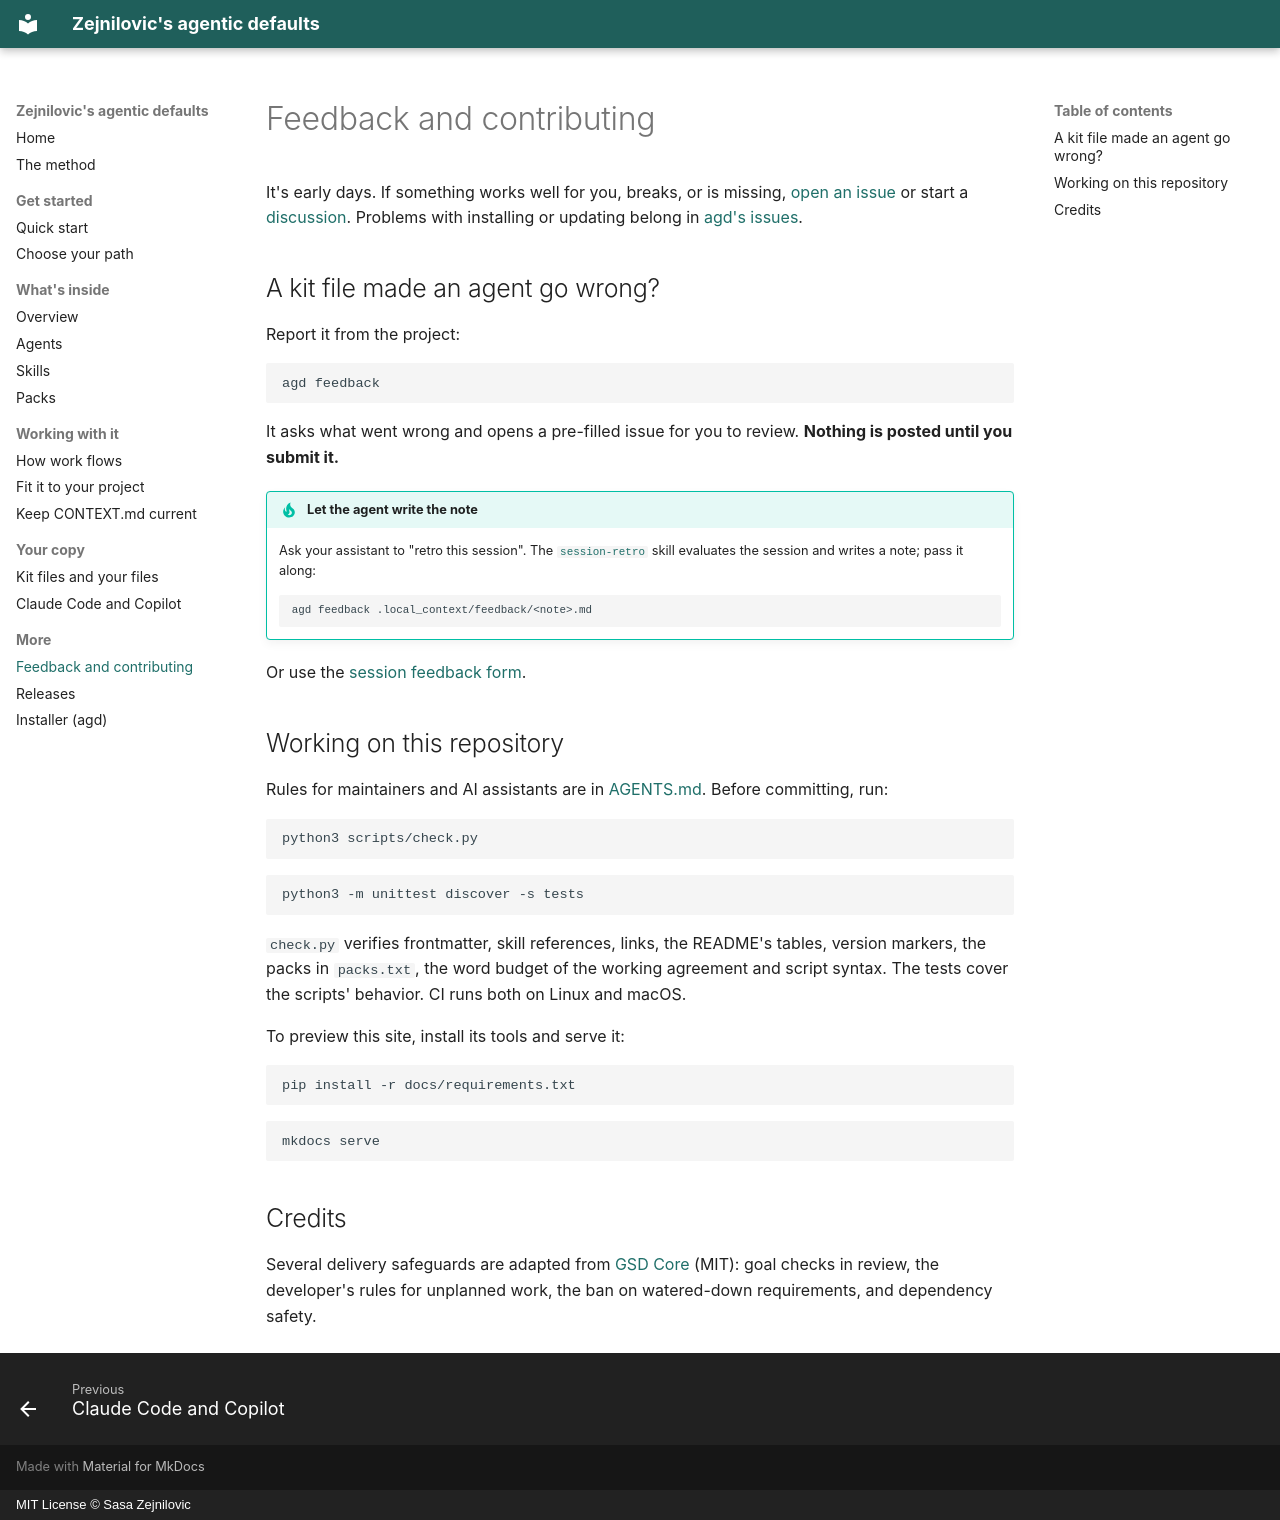

repository: Zejnilovic/agentic-defaults · page: feedback/index.html · generator: mkdocs · copyright: MIT License © Sasa Zejnilovic

---
description: Report problems with Zejnilovic's agentic defaults, suggest changes, and work on the repository.
---

# Feedback and contributing

It's early days. If something works well for you, breaks, or is missing, [open an issue](https://github.com/Zejnilovic/agentic-defaults/issues) or start a [discussion](https://github.com/Zejnilovic/agentic-defaults/discussions). Problems with installing or updating belong in [agd's issues](https://github.com/Zejnilovic/agd/issues).

## A kit file made an agent go wrong?

Report it from the project:

```bash
agd feedback
```

It asks what went wrong and opens a pre-filled issue for you to review. **Nothing is posted until you submit it.**

!!! tip "Let the agent write the note"
    Ask your assistant to "retro this session". The [`session-retro`](skills.md#everyday-practice) skill evaluates the session and writes a note; pass it along:

    ```bash
    agd feedback .local_context/feedback/<note>.md
    ```

Or use the [session feedback form](https://github.com/Zejnilovic/agentic-defaults/issues/new?template=session-feedback.yml).

## Working on this repository

Rules for maintainers and AI assistants are in [AGENTS.md](https://github.com/Zejnilovic/agentic-defaults/blob/master/AGENTS.md). Before committing, run:

```bash
python3 scripts/check.py
```

```bash
python3 -m unittest discover -s tests
```

`check.py` verifies frontmatter, skill references, links, the README's tables, version markers, the packs in `packs.txt`, the word budget of the working agreement and script syntax. The tests cover the scripts' behavior. CI runs both on Linux and macOS.

To preview this site, install its tools and serve it:

```bash
pip install -r docs/requirements.txt
```

```bash
mkdocs serve
```

## Credits

Several delivery safeguards are adapted from [GSD Core](https://github.com/open-gsd/gsd-core) (MIT): goal checks in review, the developer's rules for unplanned work, the ban on watered-down requirements, and dependency safety.
